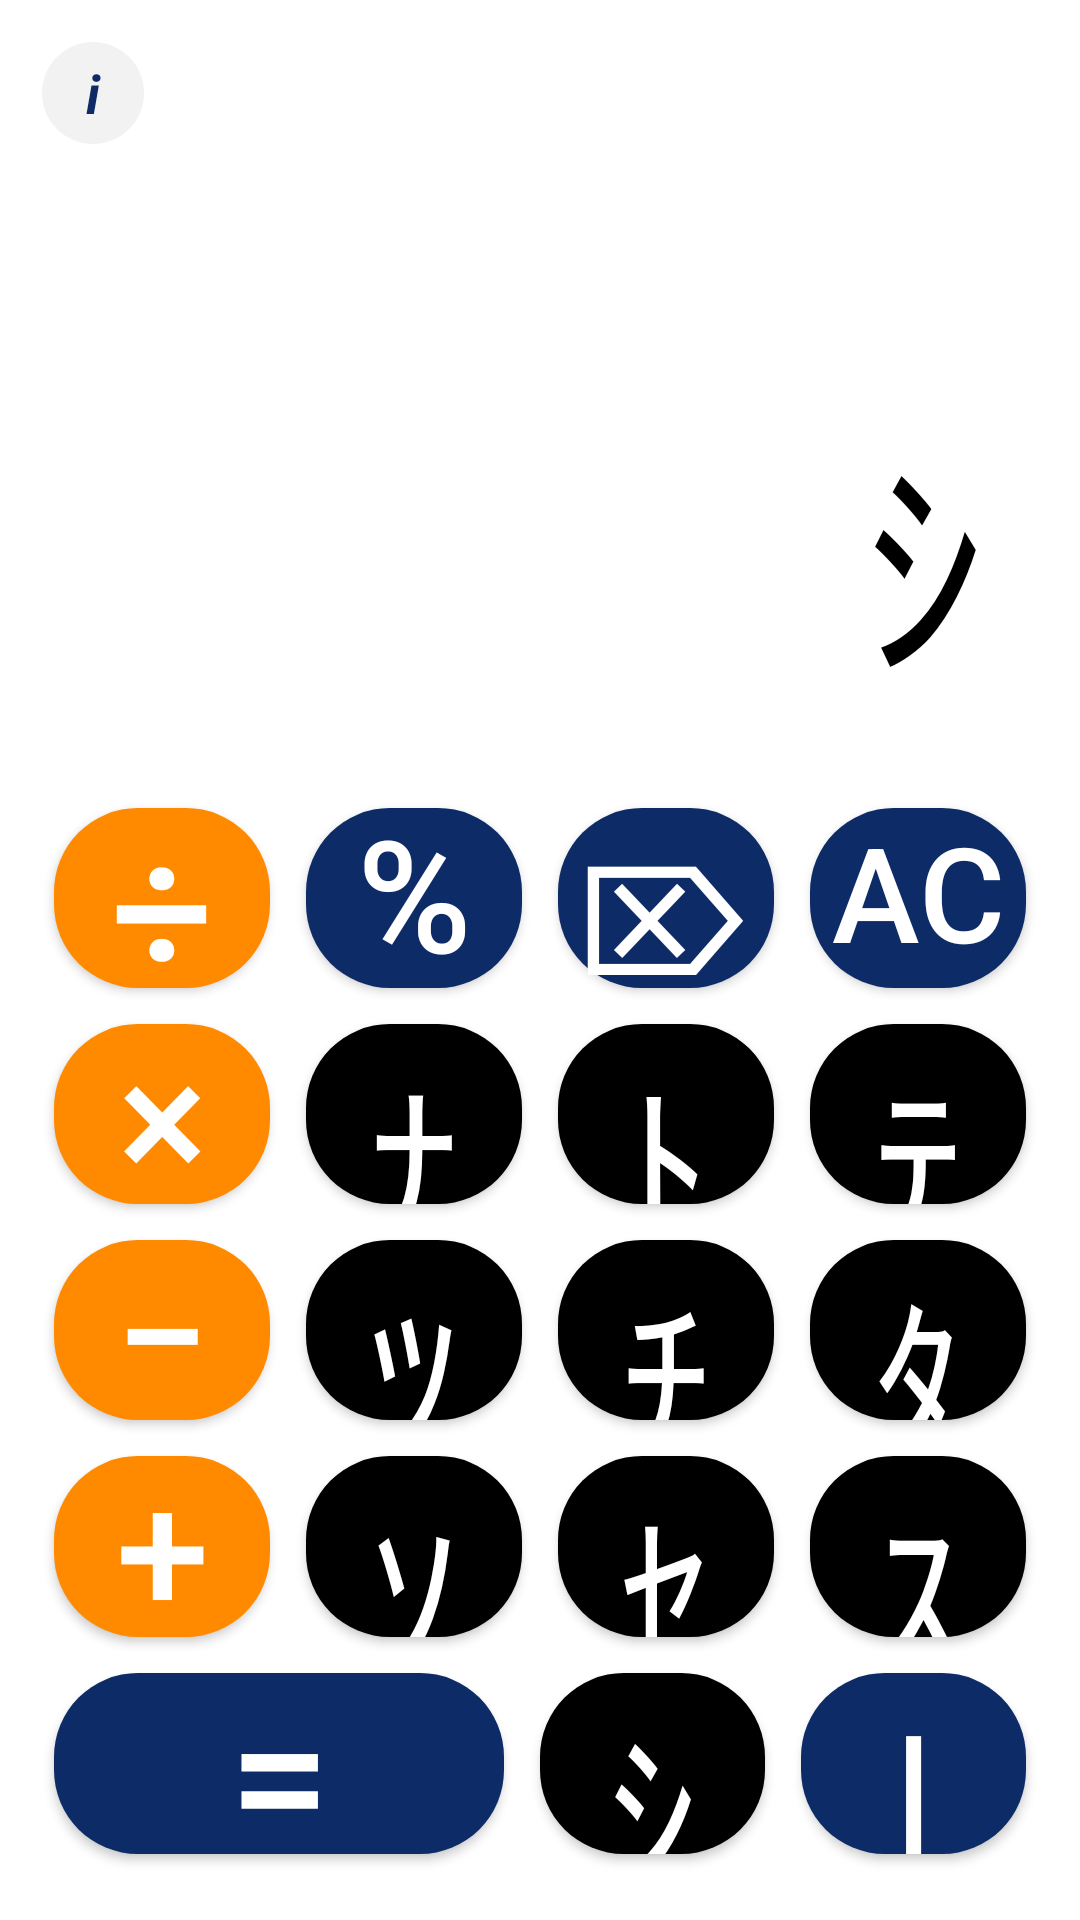

The Android layout XML behind this screen, and the referenced resources:
<!-- AndroidManifest.xml: application theme Theme.AynehaCalculator -->
<!-- res/layout/activity_main.xml -->
<?xml version="1.0" encoding="utf-8"?>
<FrameLayout xmlns:android="http://schemas.android.com/apk/res/android"
    android:layout_width="match_parent"
    android:layout_height="match_parent">

<LinearLayout
    android:layout_width="match_parent"
    android:layout_height="match_parent"
    android:layoutDirection="rtl"
    android:orientation="vertical"
    android:background="@color/calc_bg"
    android:fitsSystemWindows="true">

    
    <LinearLayout
        android:layout_width="match_parent"
        android:layout_height="0dp"
        android:layout_weight="2.1"
        android:orientation="vertical"
        android:gravity="bottom|right"
        android:paddingStart="32dp"
        android:paddingEnd="32dp"
        android:paddingBottom="20dp">

        
        <HorizontalScrollView
            android:id="@+id/sv_expression"
            android:layout_width="match_parent"
            android:layout_height="wrap_content"
            android:layoutDirection="ltr"
            android:scrollbars="none"
            android:overScrollMode="never"
            android:fillViewport="false">

            <TextView
                android:id="@+id/tv_expression"
                android:layout_width="wrap_content"
                android:layout_height="wrap_content"
                android:layout_gravity="right"
                android:gravity="right"
                android:minHeight="30dp"
                android:maxLines="1"
                android:textColor="#99000000"
                android:textSize="24sp"
                android:fontFamily="@font/ayneha_pro"
                android:text="" />
        </HorizontalScrollView>

        
        <HorizontalScrollView
            android:id="@+id/sv_result"
            android:layout_width="match_parent"
            android:layout_height="wrap_content"
            android:layoutDirection="ltr"
            android:scrollbars="none"
            android:overScrollMode="never"
            android:fillViewport="false">

            <TextView
                android:id="@+id/tv_result"
                android:layout_width="wrap_content"
                android:layout_height="wrap_content"
                android:layout_gravity="right"
                android:gravity="right"
                android:minHeight="30dp"
                android:maxLines="1"
                android:textColor="#99000000"
                android:textSize="24sp"
                android:fontFamily="@font/ayneha_pro"
                android:text="" />
        </HorizontalScrollView>

        
        <HorizontalScrollView
            android:id="@+id/sv_display"
            android:layout_width="match_parent"
            android:layout_height="wrap_content"
            android:layoutDirection="ltr"
            android:scrollbars="none"
            android:overScrollMode="never"
            android:fillViewport="false">

            <TextView
                android:id="@+id/tv_display"
                android:layout_width="wrap_content"
                android:layout_height="wrap_content"
                android:layout_gravity="right"
                android:gravity="right"
                android:maxLines="1"
                android:textColor="@color/display_text"
                android:textSize="80sp"
                android:fontFamily="@font/ayneha_pro"
                android:text="@string/digit_0" />
        </HorizontalScrollView>
    </LinearLayout>

    
    <LinearLayout
        android:layout_width="match_parent"
        android:layout_height="0dp"
        android:layout_weight="3"
        android:orientation="vertical"
        android:paddingStart="12dp"
        android:paddingEnd="12dp"
        android:paddingBottom="16dp">

        
        <LinearLayout style="@style/KeyRow">
            <Button android:id="@+id/btn_ac" style="@style/KeyBlue" android:text="AC" android:textSize="44sp" />
            <Button android:id="@+id/btn_back" style="@style/KeyBlue" android:text="⌫" android:textSize="52sp" android:scaleX="-1" />
            <Button android:id="@+id/btn_percent" style="@style/KeyBlue" android:text="%" android:textSize="52sp" />
            <Button android:id="@+id/btn_div" style="@style/KeyOrange" android:text="÷" android:textSize="60sp" />
        </LinearLayout>

        
        <LinearLayout style="@style/KeyRow">
            <Button android:id="@+id/btn_7" style="@style/KeyDigit" android:text="@string/digit_7" />
            <Button android:id="@+id/btn_8" style="@style/KeyDigit" android:text="@string/digit_8" />
            <Button android:id="@+id/btn_9" style="@style/KeyDigit" android:text="@string/digit_9" />
            <Button android:id="@+id/btn_mul" style="@style/KeyOrange" android:text="×" android:textSize="56sp" />
        </LinearLayout>

        
        <LinearLayout style="@style/KeyRow">
            <Button android:id="@+id/btn_4" style="@style/KeyDigit" android:text="@string/digit_4" />
            <Button android:id="@+id/btn_5" style="@style/KeyDigit" android:text="@string/digit_5" />
            <Button android:id="@+id/btn_6" style="@style/KeyDigit" android:text="@string/digit_6" />
            <Button android:id="@+id/btn_sub" style="@style/KeyOrange" android:text="−" android:textSize="56sp" />
        </LinearLayout>

        
        <LinearLayout style="@style/KeyRow">
            <Button android:id="@+id/btn_1" style="@style/KeyDigit" android:text="@string/digit_1" />
            <Button android:id="@+id/btn_2" style="@style/KeyDigit" android:text="@string/digit_2" />
            <Button android:id="@+id/btn_3" style="@style/KeyDigit" android:text="@string/digit_3" />
            <Button android:id="@+id/btn_add" style="@style/KeyOrange" android:text="+" android:textSize="56sp" />
        </LinearLayout>

        
        <LinearLayout style="@style/KeyRow">
            <Button android:id="@+id/btn_dot" style="@style/KeyBlueDigit" android:text="@string/ayneha_comma" />
            <Button android:id="@+id/btn_0" style="@style/KeyDigit" android:text="@string/digit_0" />
            <Button android:id="@+id/btn_eq" style="@style/KeyBlue" android:layout_weight="2" android:text="=" android:textSize="60sp" />
        </LinearLayout>

    </LinearLayout>

</LinearLayout>

    
    <TextView
        android:id="@+id/btn_info"
        android:layout_width="34dp"
        android:layout_height="34dp"
        android:layout_gravity="top|left"
        android:layout_margin="14dp"
        android:background="@drawable/circle_info_bg"
        android:gravity="center"
        android:text="i"
        android:textStyle="italic|bold"
        android:textSize="18sp"
        android:textColor="@color/key_blue_dark"
        android:contentDescription="@string/info_button_desc"
        android:clickable="true"
        android:focusable="true" />

</FrameLayout>
<!-- resources referenced by this layout -->
<resources>
  <color name="calc_bg">#FFFFFFFF</color>
  <color name="display_text">#FF000000</color>
  <color name="key_blue_dark">#FF0D2B66</color>
  <!-- drawable circle_info_bg (drawable) -->
  <?xml version="1.0" encoding="utf-8"?>
  <shape xmlns:android="http://schemas.android.com/apk/res/android"
      android:shape="oval">
      <solid android:color="#FFF2F2F2" />
  </shape>
  <string name="ayneha_comma">􏿜</string>
  <string name="digit_0">􏽼</string>
  <string name="digit_1">􏽽</string>
  <string name="digit_2">􏽾</string>
  <string name="digit_3">􏽿</string>
  <string name="digit_4">􏾀</string>
  <string name="digit_5">􏾁</string>
  <string name="digit_6">􏾂</string>
  <string name="digit_7">􏾃</string>
  <string name="digit_8">􏾄</string>
  <string name="digit_9">􏾅</string>
  <string name="info_button_desc">Confidentialité</string>
  <style name="KeyBlue" parent="KeyBase">
          <item name="android:background">@drawable/key_bg_blue</item>
          <item name="android:textColor">@color/key_text_on_black</item>
          <item name="android:fontFamily">sans-serif-medium</item>
      </style>
  <style name="KeyBlueDigit" parent="KeyBase">
          <item name="android:background">@drawable/key_bg_blue</item>
          <item name="android:textColor">@color/key_text_on_black</item>
          <item name="android:textSize">60sp</item>
          <item name="android:fontFamily">@font/ayneha_pro</item>
      </style>
  <style name="KeyDigit" parent="KeyBase">
          <item name="android:background">@drawable/key_bg_black</item>
          <item name="android:textColor">@color/key_text_on_black</item>
          <item name="android:textSize">60sp</item>
          <item name="android:fontFamily">@font/ayneha_pro</item>
      </style>
  <style name="KeyOrange" parent="KeyBase">
          <item name="android:background">@drawable/key_bg_orange</item>
          <item name="android:textColor">@color/key_text_on_black</item>
          <item name="android:fontFamily">sans-serif-medium</item>
      </style>
  <style name="KeyRow">
          <item name="android:layout_width">match_parent</item>
          <item name="android:layout_height">0dp</item>
          <item name="android:layout_weight">1</item>
          <item name="android:orientation">horizontal</item>
      </style>
  <!-- drawable key_bg_blue (drawable) -->
  <?xml version="1.0" encoding="utf-8"?>
  <ripple xmlns:android="http://schemas.android.com/apk/res/android"
      android:color="#33FFFFFF">
      <item>
          <shape android:shape="rectangle">
              <solid android:color="@color/key_blue_dark" />
              <corners android:radius="28dp" />
          </shape>
      </item>
  </ripple>
  <color name="key_text_on_black">#FFFFFFFF</color>
  <!-- drawable key_bg_black (drawable) -->
  <?xml version="1.0" encoding="utf-8"?>
  <ripple xmlns:android="http://schemas.android.com/apk/res/android"
      android:color="#33FFFFFF">
      <item>
          <shape android:shape="rectangle">
              <solid android:color="@color/key_black" />
              <corners android:radius="28dp" />
          </shape>
      </item>
  </ripple>
  <!-- drawable key_bg_orange (drawable) -->
  <?xml version="1.0" encoding="utf-8"?>
  <ripple xmlns:android="http://schemas.android.com/apk/res/android"
      android:color="#22000000">
      <item>
          <shape android:shape="rectangle">
              <solid android:color="@color/key_orange" />
              <corners android:radius="28dp" />
          </shape>
      </item>
  </ripple>
  <color name="white">#FFFFFFFF</color>
  <color name="black">#FF000000</color>
  <color name="key_black">#FF000000</color>
  <color name="key_orange">#FFFF8A00</color>
</resources>
